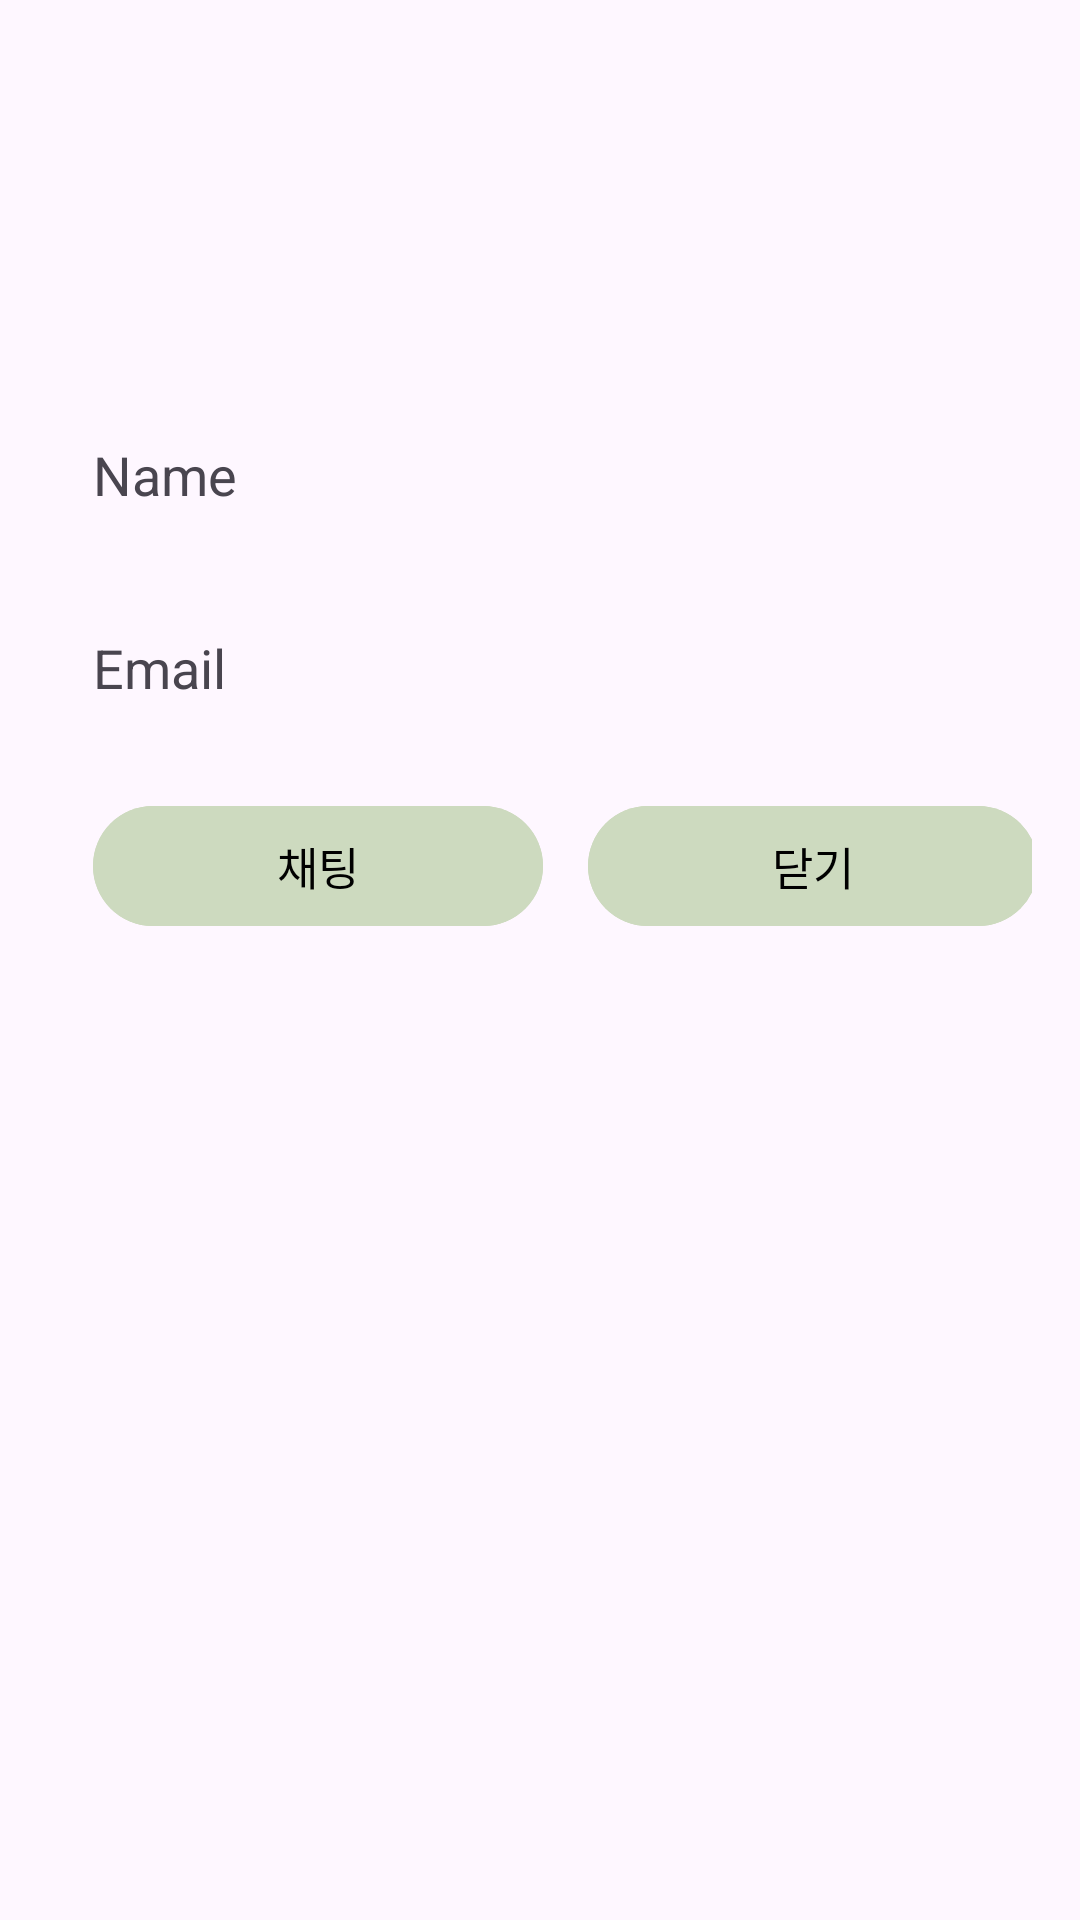

Layout XML and referenced resources for this Android screen:
<!-- AndroidManifest.xml: application theme Theme.Cocoro_messenger -->
<!-- res/layout/friend_info.xml -->
<?xml version="1.0" encoding="utf-8"?>
<LinearLayout xmlns:android="http://schemas.android.com/apk/res/android"
    android:layout_width="wrap_content"
    android:layout_height="wrap_content"
    android:orientation="vertical"
    android:padding="16dp">

    <ImageView
        android:layout_width="80dp"
        android:layout_height="80dp"
        android:layout_marginTop="15dp"
        android:layout_gravity="center"
        android:src="@drawable/profile_icn"/>

    <TextView
        android:id="@+id/friend_name"
        android:layout_width="wrap_content"
        android:layout_height="wrap_content"
        android:layout_marginTop="20dp"
        android:text="Name"
        android:textSize="18sp"
        android:padding="15dp"/>

    <TextView
        android:id="@+id/friend_email"
        android:layout_width="wrap_content"
        android:layout_height="wrap_content"
        android:layout_marginTop="10dp"
        android:text="Email"
        android:textSize="18sp"
        android:padding="15dp"/>

    <LinearLayout
        android:layout_width="wrap_content"
        android:layout_height="wrap_content"
        android:orientation="horizontal">

        <com.google.android.material.button.MaterialButton
            android:id="@+id/create_chat_btn"
            android:layout_width="150dp"
            android:layout_height="wrap_content"
            android:layout_gravity="center"
            android:layout_margin="15dp"
            android:backgroundTint="#CDDABF"
            android:text="채팅"
            android:textColor="#000000"
            android:textSize="15sp"/>

        <com.google.android.material.button.MaterialButton
            android:id="@+id/close_btn"
            android:layout_width="150dp"
            android:layout_height="wrap_content"
            android:layout_gravity="center"
            android:backgroundTint="#CDDABF"
            android:text="닫기"
            android:textColor="#000000"
            android:textSize="15sp"/>
    </LinearLayout>
</LinearLayout>
<!-- resources referenced by this layout -->
<resources>
  <style name="Theme.Cocoro_messenger" parent="Base.Theme.Cocoro_messenger" />
  <style name="Base.Theme.Cocoro_messenger" parent="Theme.Material3.DayNight.NoActionBar">
          
          
      </style>
</resources>
